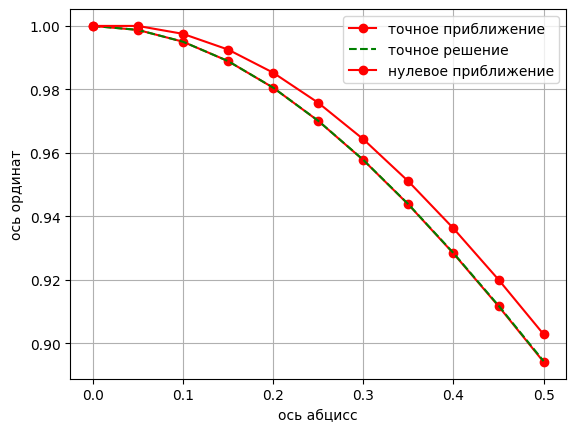

Generate this figure with matplotlib:
import matplotlib.pyplot as plt

# отрезок [a,b]
a = 0
b = 0.5

# шаг
h = 0.05

# начальные условия
y0 = 1
x0 = 0

# кол-во итераций
n = (b - a) / h

f = lambda x, y: -(x * y) / (1 + x ** 2)
ylist = []
xlist = []
acc_ylist = []
for i in range(round(n + 1)):
    xlist.append(x0 + i * h)

print(xlist)

# Euler
prev_y = y0
tmp_x = x0
prev_accy = y0
print('Метод Эйлера-Коши:')
for i in range(len(xlist)):
    ylist.append(prev_y)
    acc_ylist.append(prev_accy)
    print(round(prev_accy, 3))
    y = prev_y + h * f(tmp_x, prev_y)
    acc_y = prev_accy + h * (f(tmp_x, prev_accy) + f(tmp_x + h, y)) / 2
    tmp_x += h
    prev_accy = acc_y
    prev_y = y


# массив с точными значениями
lst = []
print('Точное решение: ')
for x in xlist:
    func = (1 + x ** 2) ** (-1 / 2)
    lst.append(func)
    print(round(func, 3))

plt.rc('font', **{'family': 'verdana'})
plt.xlabel("ось абцисс")
plt.ylabel("ось ординат")
plt.plot(xlist, acc_ylist, "r-o", label="точное приближение")
plt.plot(xlist, lst, "g--", label="точное решение")
plt.plot(xlist, ylist, "r-o", label="нулевое приближение")
plt.legend()
plt.grid()
plt.show()
